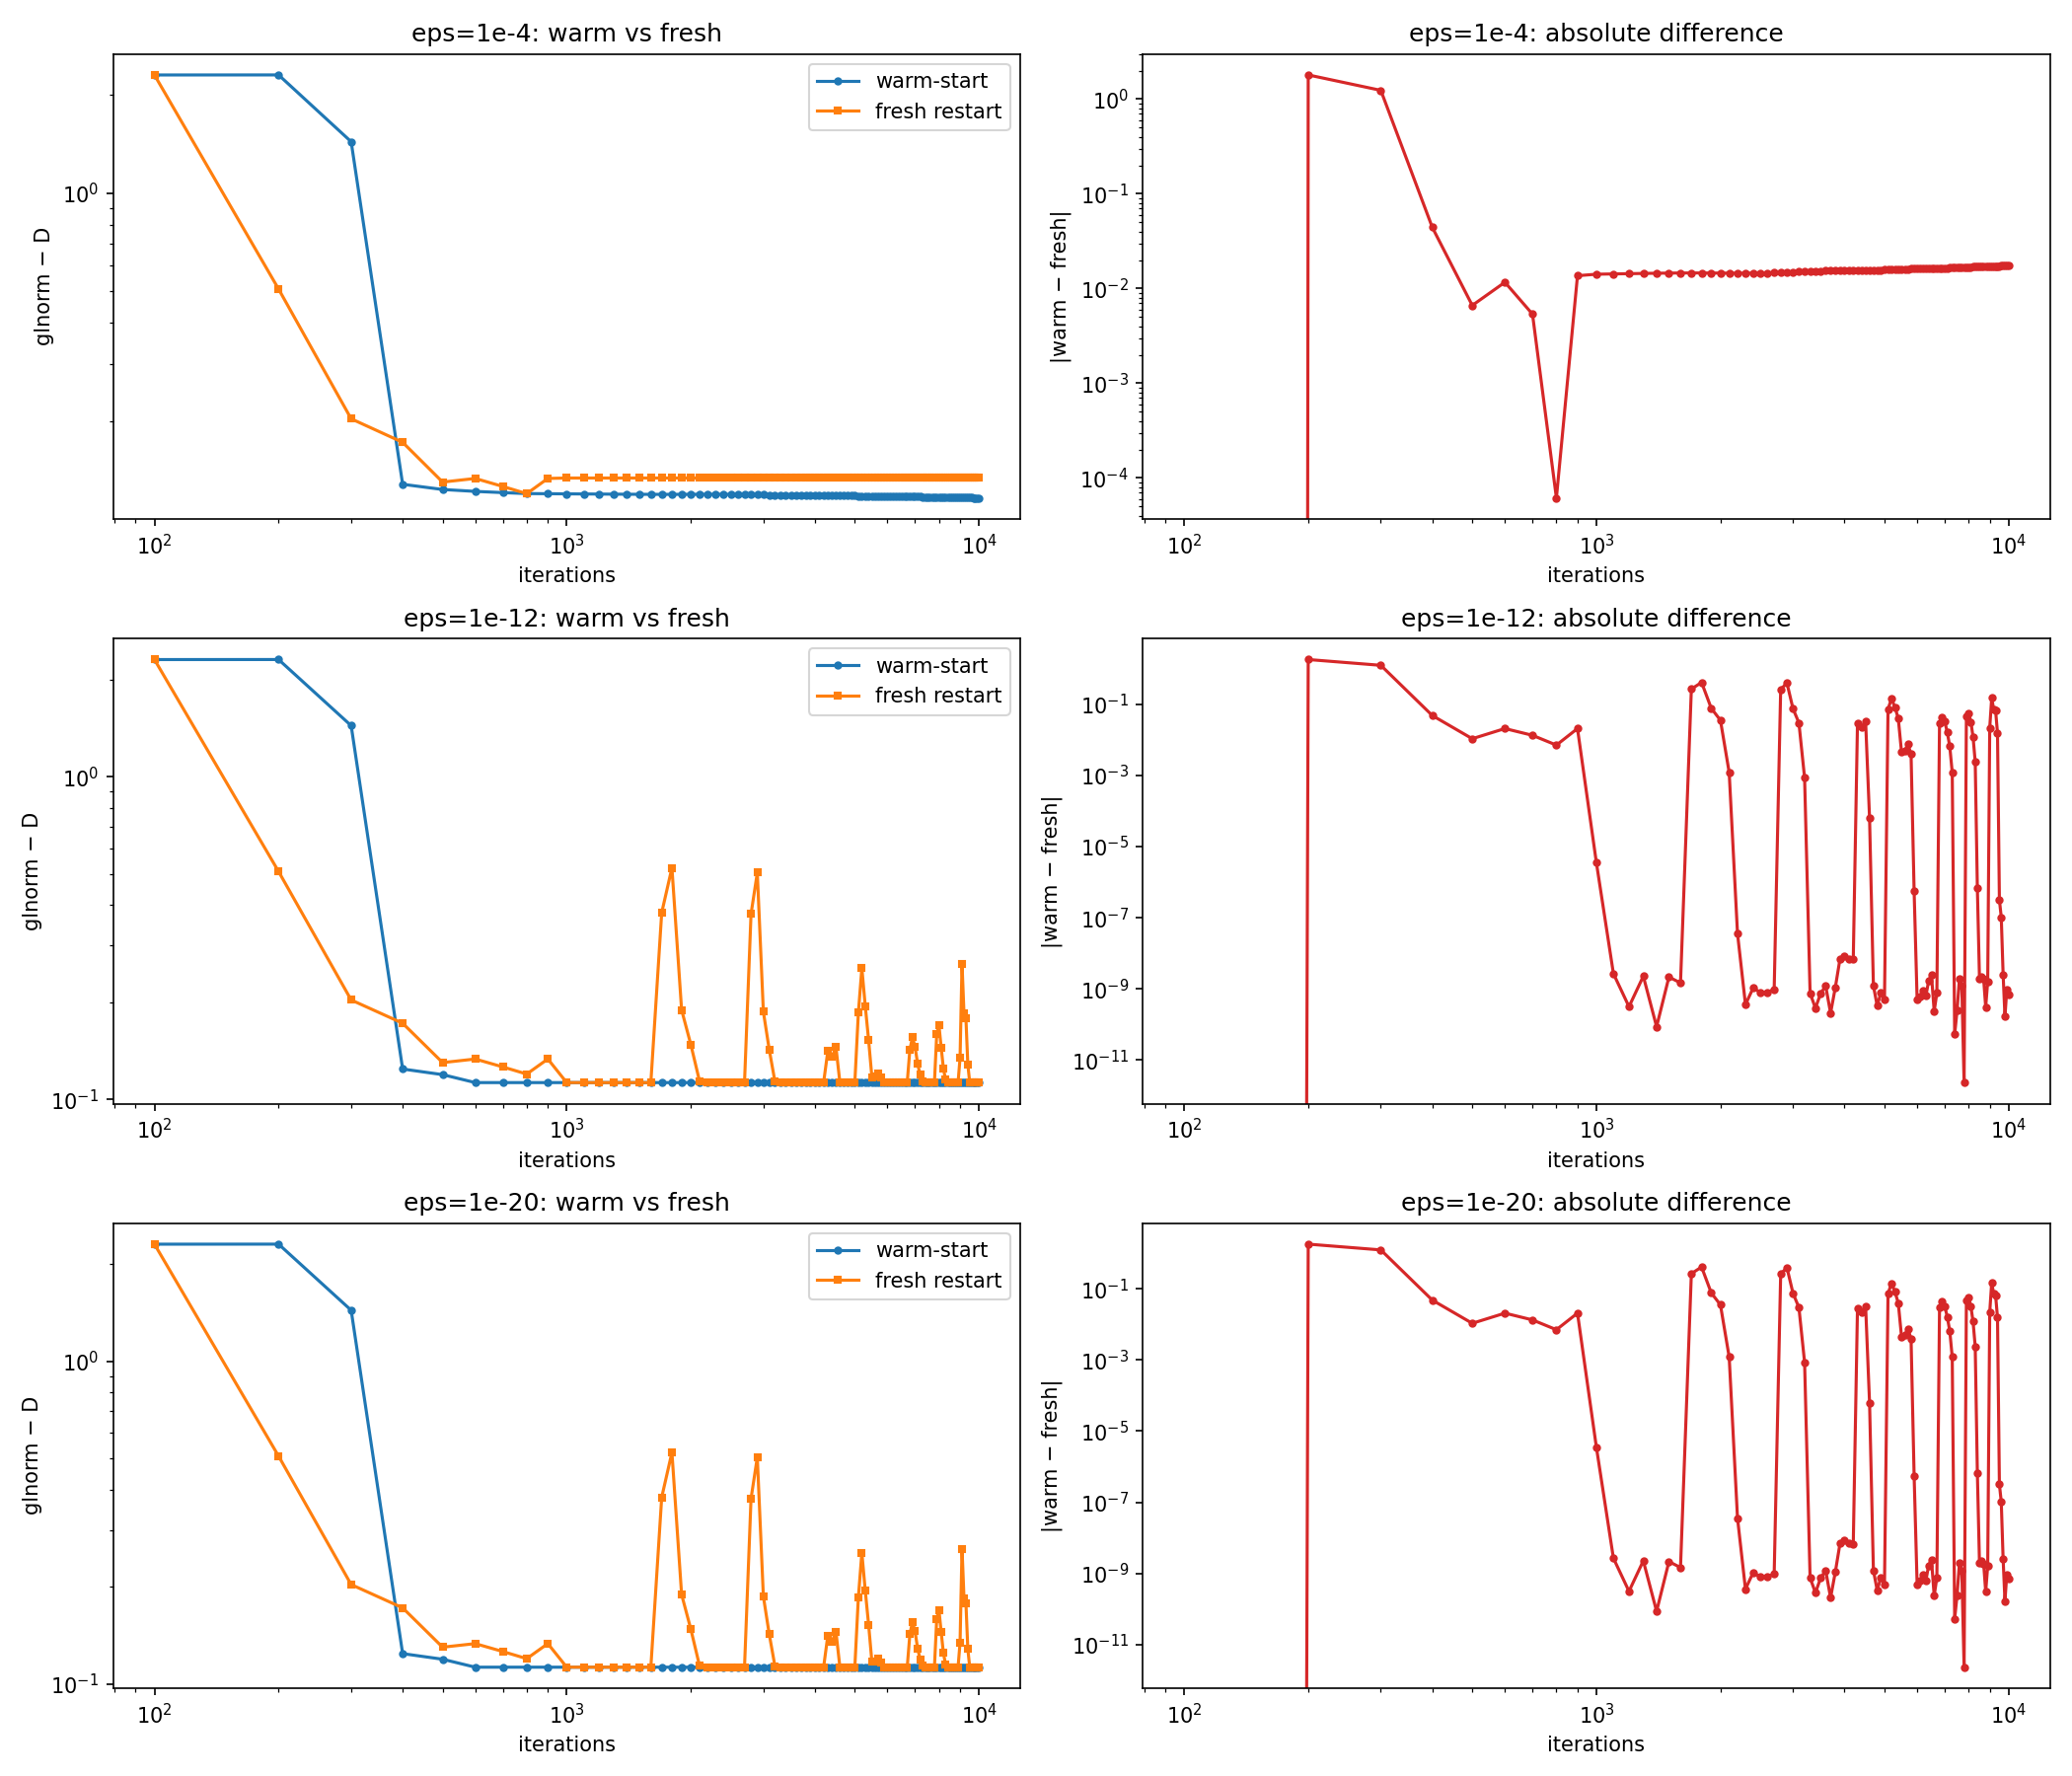

Write the Python code that produced this figure.
"""Compare warm-started vs fresh-restart glnorm vectors at matched iteration counts."""

import numpy as np
import matplotlib.pyplot as plt

warm = np.load('/Users/samsonkoelle/isometry-pursuit/experiments/glnorms_warmstart.npz')
rest = np.load('/Users/samsonkoelle/isometry-pursuit/experiments/glnorms_restarts.npz')

iters = warm['iters']
assert np.array_equal(iters, rest['iters']), "iteration checkpoints don't match"

eps_labels = ['eps=1e-4', 'eps=1e-12', 'eps=1e-20']

# --- print table ---
for label in eps_labels:
    w = warm[label]
    r = rest[label]
    diff = np.abs(w - r)
    print(f"\n{label}")
    print(f"  max |warm - fresh|: {diff.max():.2e}")
    print(f"  mean |warm - fresh|: {diff.mean():.2e}")
    print(f"  all close (atol=1e-6): {np.allclose(w, r, atol=1e-6)}")
    print(f"\n  {'N':>6}  {'warm':>12}  {'fresh':>12}  {'|diff|':>10}  match")
    for i in range(len(iters)):
        match = np.isclose(w[i], r[i], atol=1e-6)
        print(f"  {iters[i]:>6.0f}  {w[i]:>12.6f}  {r[i]:>12.6f}  {diff[i]:>10.2e}  {match}")

# --- plot: one row per eps config ---
fig, axes = plt.subplots(len(eps_labels), 2, figsize=(14, 4 * len(eps_labels)))

for row, label in enumerate(eps_labels):
    w = warm[label]
    r = rest[label]
    diff = np.abs(w - r)

    # left: warm vs fresh on same axes
    axes[row, 0].plot(iters, w, 'o-', ms=3, label='warm-start')
    axes[row, 0].plot(iters, r, 's-', ms=3, label='fresh restart')
    axes[row, 0].set_xscale('log')
    axes[row, 0].set_yscale('log')
    axes[row, 0].set_xlabel('iterations')
    axes[row, 0].set_ylabel('glnorm − D')
    axes[row, 0].set_title(f'{label}: warm vs fresh')
    axes[row, 0].legend()

    # right: absolute difference
    axes[row, 1].plot(iters, diff, 'o-', ms=3, color='tab:red')
    axes[row, 1].set_xscale('log')
    axes[row, 1].set_yscale('log')
    axes[row, 1].set_xlabel('iterations')
    axes[row, 1].set_ylabel('|warm − fresh|')
    axes[row, 1].set_title(f'{label}: absolute difference')

plt.tight_layout()
plt.savefig('/Users/samsonkoelle/isometry-pursuit/experiments/compare_convergence.png', dpi=150)
plt.close()
print("saved compare_convergence.png")
